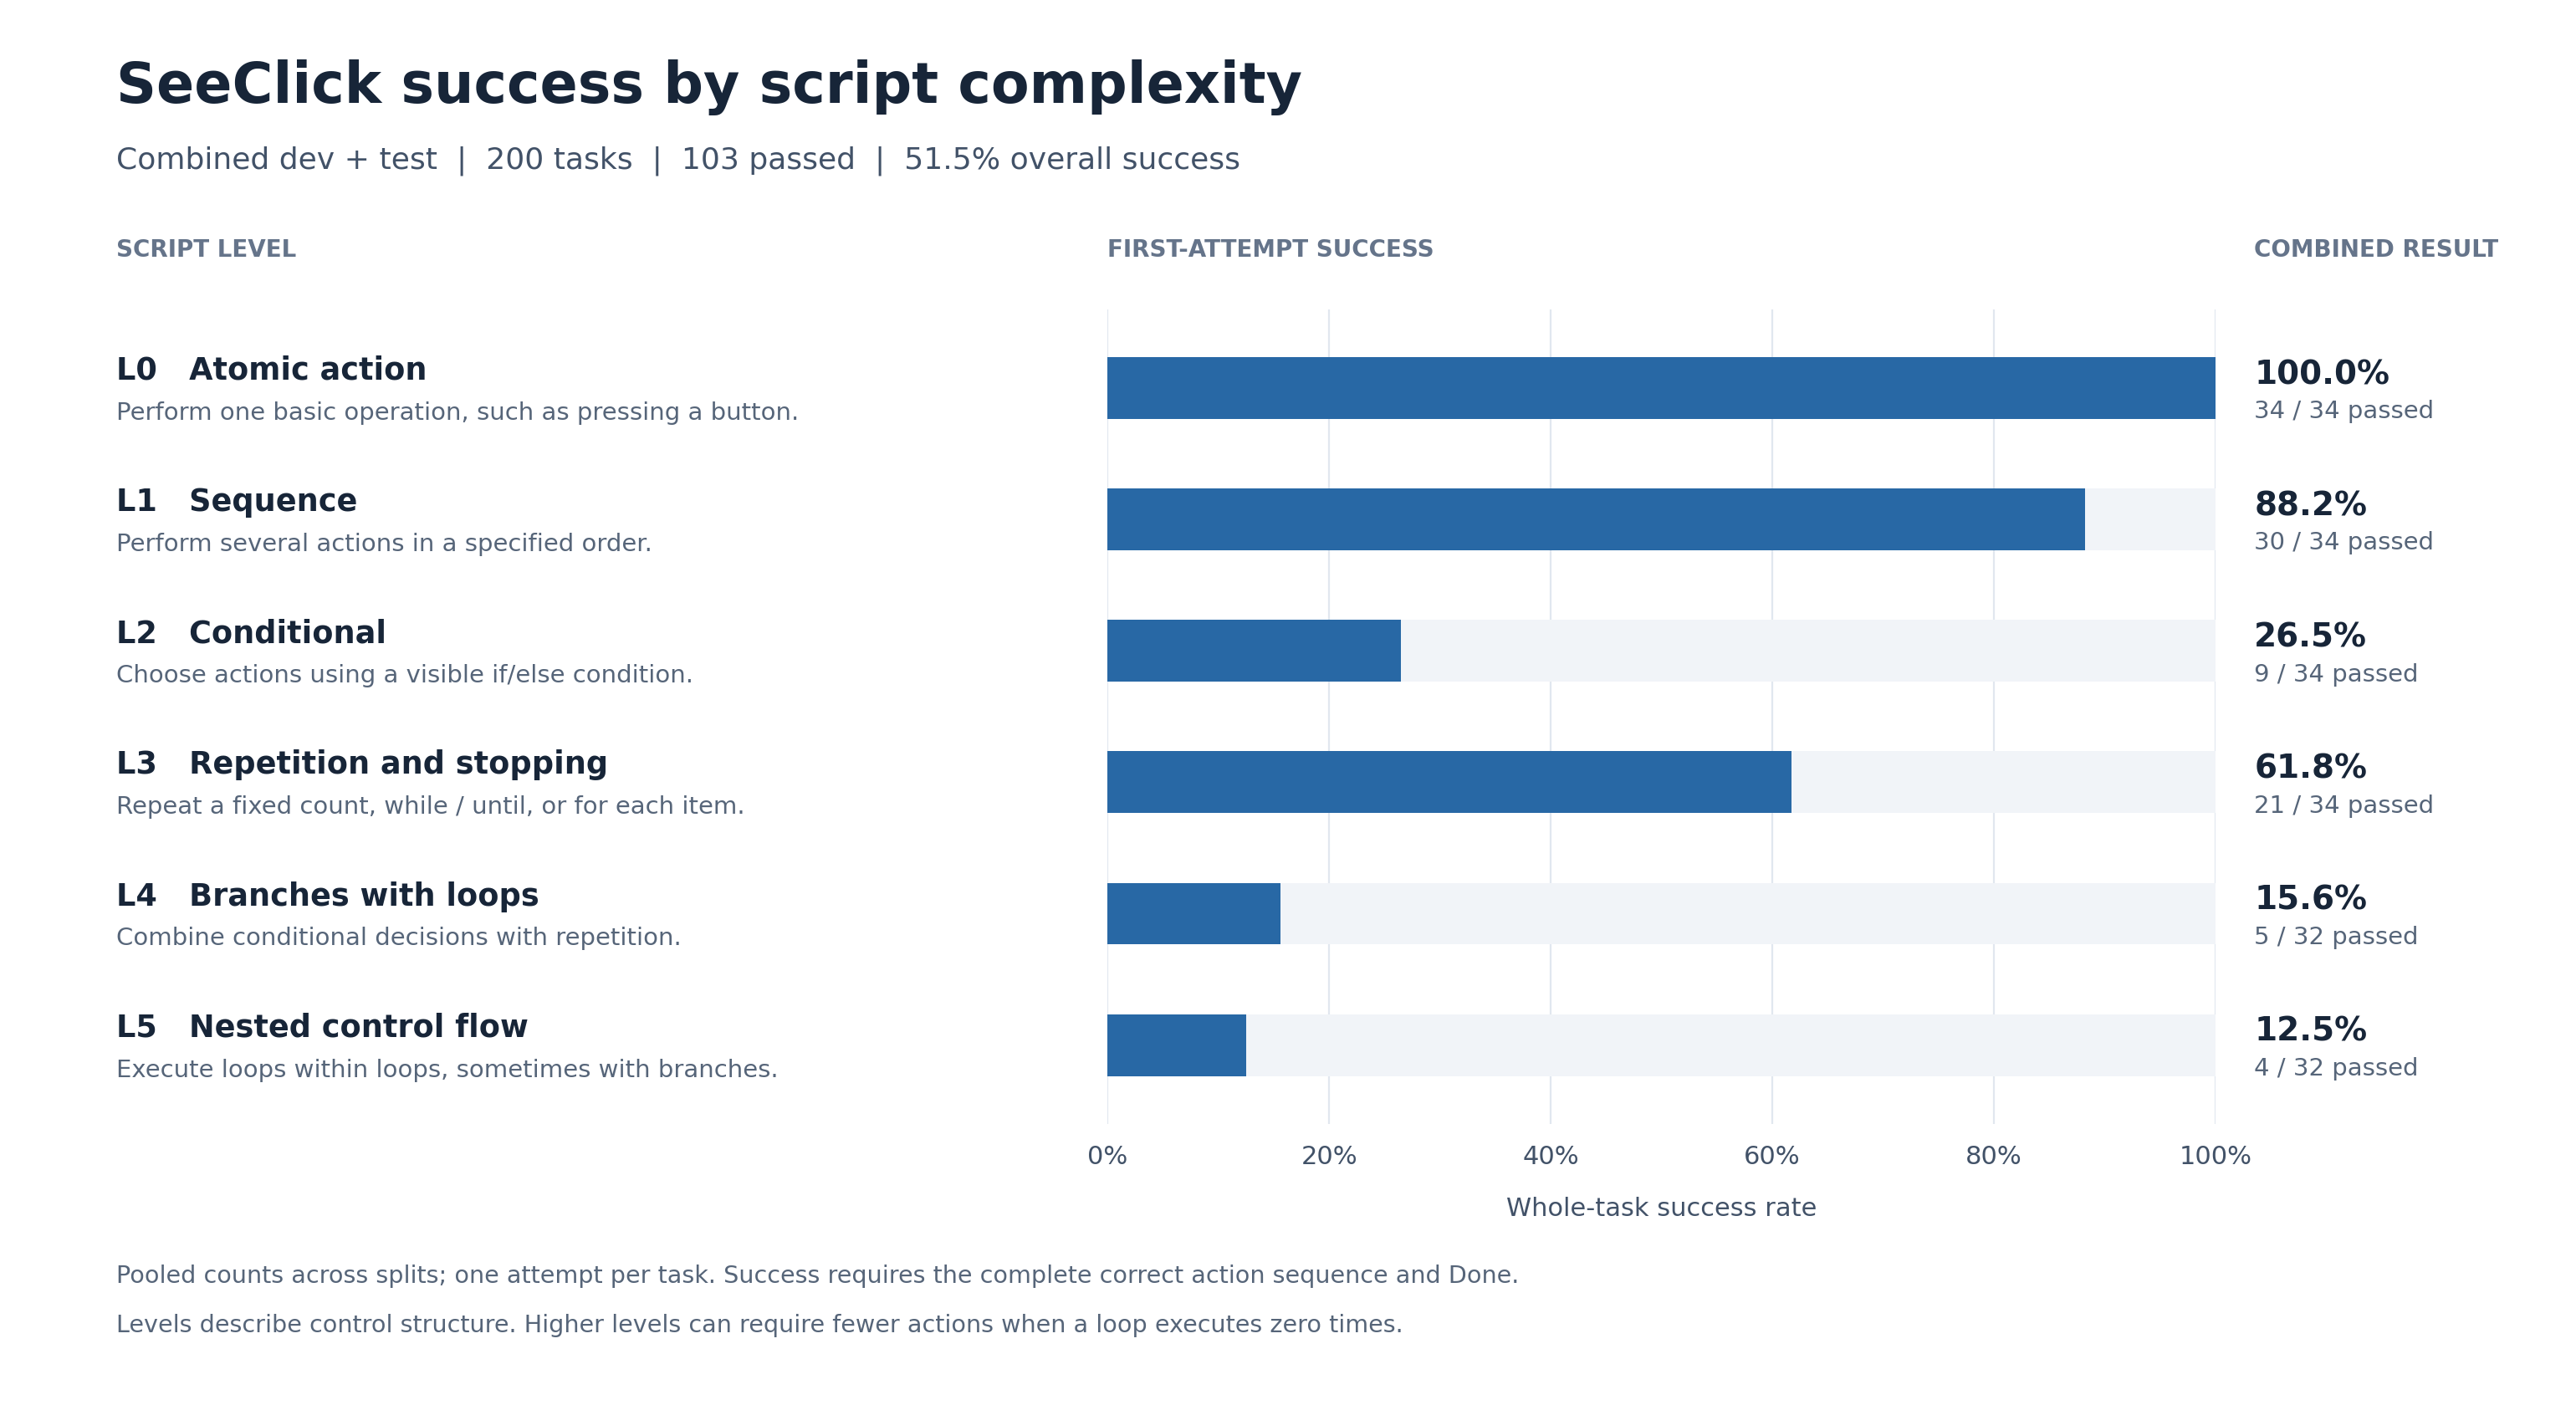

Data behind this chart, as committed beside it:
level, title, description, dev_successes, dev_tasks, test_successes, test_tasks, successes, tasks, success_rate_percent
0, Atomic action, Perform one basic operation, such as pre…, 17, 17, 17, 17, 34, 34, 100.0
1, Sequence, Perform several actions in a specified o…, 17, 17, 13, 17, 30, 34, 88.24
2, Conditional, Choose actions using a visible if/else c…, 6, 17, 3, 17, 9, 34, 26.47
3, Repetition and stopping, Repeat a fixed count, while / until, or …, 12, 17, 9, 17, 21, 34, 61.76
4, Branches with loops, Combine conditional decisions with repet…, 4, 16, 1, 16, 5, 32, 15.62
5, Nested control flow, Execute loops within loops, sometimes wi…, 2, 16, 2, 16, 4, 32, 12.5
